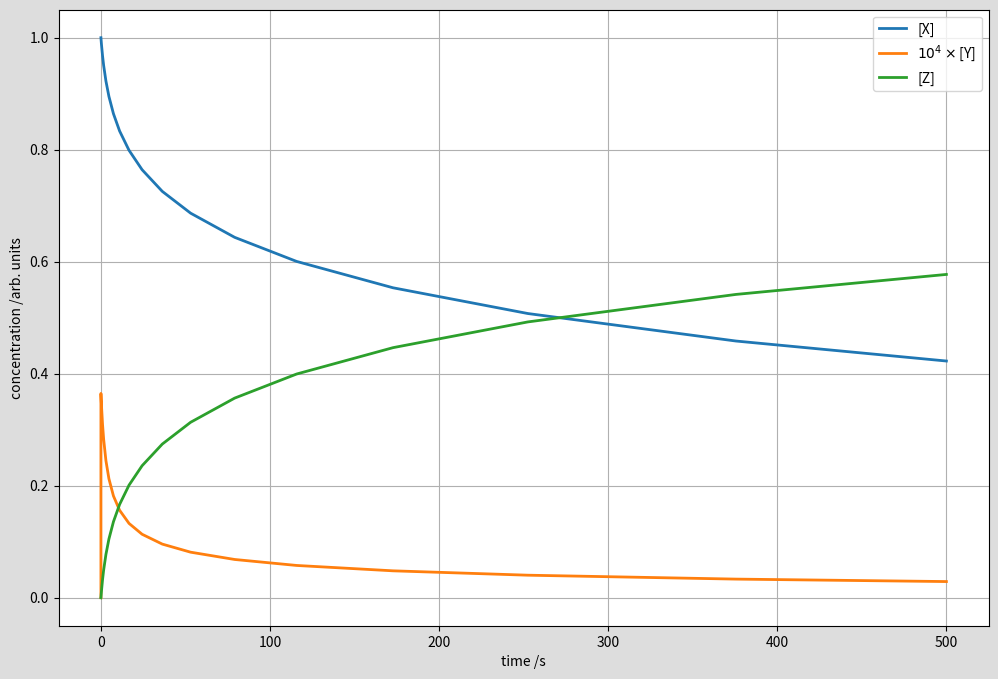

Generate this figure with matplotlib:
import numpy as np
from scipy.integrate import solve_ivp
import matplotlib.pyplot as plt

def deriv(t,y):
	"""
	ODEs for Robertson's chemical reaction system.
	"""
	x,y,z = y
	xdot = -0.04 * x + 1.e4 * y * z
	ydot = 0.04 * x - 1.e4 * y * z - 3.e7 * y**2
	zdot = 3.e7 * y**2
	return [xdot,ydot,zdot]

# initial and final times.
t0, tf = 0, 500
# initial conditions: [X] = 1; [Y] = [Z] = 0.
y0 = 1, 0, 0
# solve, using a method resilient to stiff ODEs.
soln = solve_ivp(deriv,(t0,tf),y0,method="Radau")
print(soln.nfev, 'evaluations required.')

YFAC = 4
plt.figure(facecolor="#dddddd",figsize=(12,8))
plt.plot(soln.t, soln.y[0], lw=2, label='[X]')
plt.plot(soln.t, 10**YFAC*soln.y[1], lw=2, label=r'$10^{}\times$[Y]'.format(YFAC))
plt.plot(soln.t, soln.y[2], lw=2, label='[Z]')
plt.xlabel('time /s')
plt.ylabel('concentration /arb. units')
plt.legend()
plt.grid(True)
plt.savefig("robertson_reaction.png")
plt.show()
